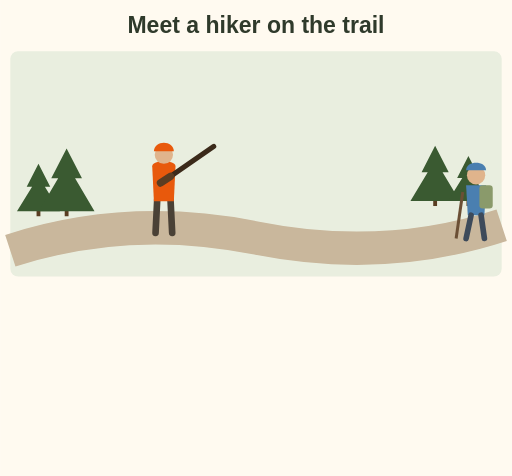
t = 0.00 s
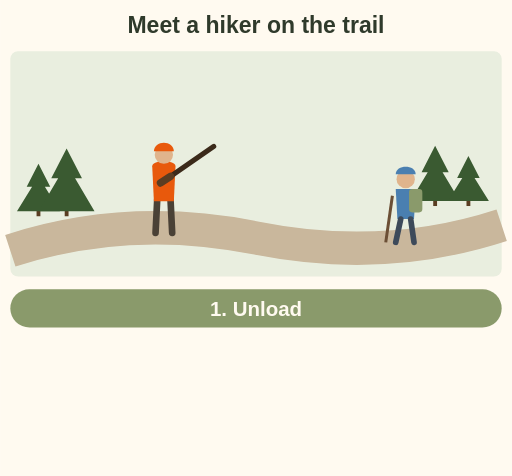
t = 1.50 s
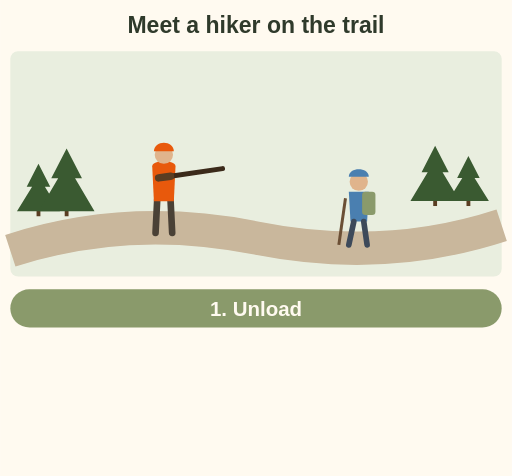
t = 2.50 s
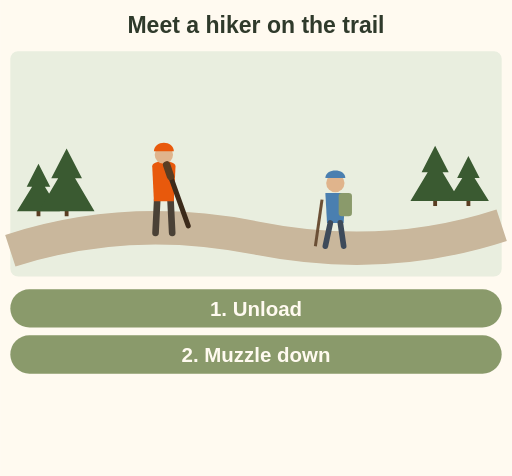
t = 4.00 s
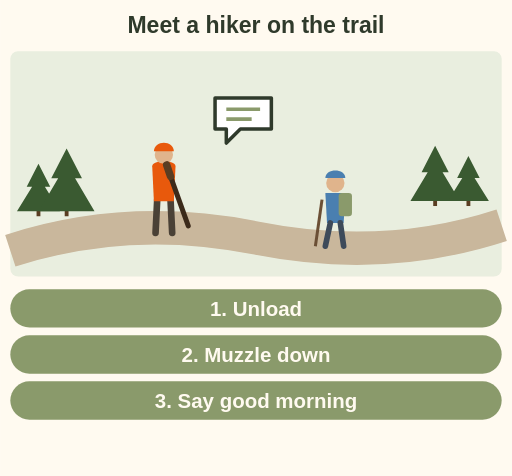
t = 5.00 s
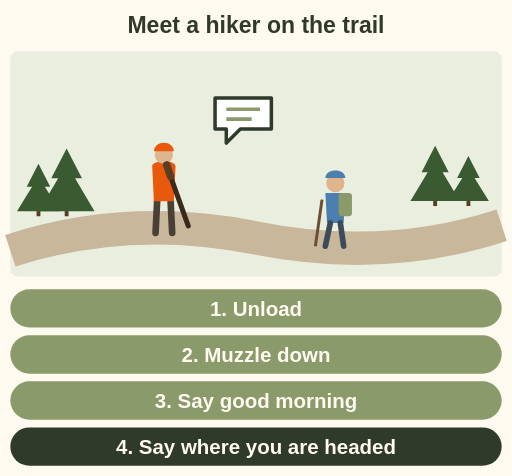
t = 6.50 s

The animated SVG that drew these frames (rendered in a browser with its animation timeline set to each time). Animation: 7 SMIL elements (animateTransform=2,set=5); one cycle of 6.50 s.

<svg xmlns="http://www.w3.org/2000/svg" viewBox="0 0 400 372" font-family="sans-serif" role="img" aria-label="Animation: a hiker walks toward a hunter on a trail. The hunter unloads, swings the muzzle down, says good morning, and says where they are headed.">
<rect width="400" height="372" fill="#fffaf0"/>
<text x="200" y="26" font-size="18" font-weight="bold" fill="#2f3a2b" text-anchor="middle">Meet a hiker on the trail</text>
<rect x="8" y="40" width="384" height="176" rx="6" fill="#e9eedf"/>
<path d="M8 196 Q100 166 200 186 T392 176" stroke="#c9b79c" stroke-width="26" fill="none"/>
<rect x="28.5" y="164.0" width="3" height="5" fill="#5a3d22"/><path d="M30.0 128.0 L39.2 146.0 L35.0 146.0 L46.8 165.0 L13.2 165.0 L25.0 146.0 L20.8 146.0z" fill="#3a5a31"/>
<rect x="50.5" y="164.0" width="3" height="5" fill="#5a3d22"/><path d="M52.0 116.0 L64.0 139.4 L58.6 139.4 L73.8 165.0 L30.2 165.0 L45.4 139.4 L40.0 139.4z" fill="#3a5a31"/>
<rect x="338.5" y="156.0" width="3" height="5" fill="#5a3d22"/><path d="M340.0 114.0 L350.6 134.7 L345.8 134.7 L359.3 157.0 L320.7 157.0 L334.2 134.7 L329.4 134.7z" fill="#3a5a31"/>
<rect x="364.5" y="156.0" width="3" height="5" fill="#5a3d22"/><path d="M366.0 122.0 L374.8 139.1 L370.8 139.1 L382.0 157.0 L350.0 157.0 L361.2 139.1 L357.2 139.1z" fill="#3a5a31"/>
<g><g transform="scale(1.3)"><circle cx="0" cy="-30" r="5.5" fill="#e0b48c"/><path d="M-6 -33 C-6 -39 6 -39 6 -33z" fill="#4a7fb0"/><path d="M-6 -24 H6 L5 -6 H-5z" fill="#4a7fb0"/><rect x="2" y="-24" width="8" height="14" rx="2" fill="#8a9a6b"/><path d="M-3 -6 L-6 8 M3 -6 L5 8" stroke="#3d4a5a" stroke-width="3.4" stroke-linecap="round"/><path d="M-8 -20 L-12 8" stroke="#6b4f35" stroke-width="1.8"/></g><animateTransform attributeName="transform" type="translate" from="372 176" to="262 182" dur="3s" fill="freeze"/></g>
<g transform="translate(128 182) scale(1.3)"><path d="M-4 -20 L-5 0 M4 -20 L5 0" stroke="#4a4136" stroke-width="4" stroke-linecap="round"/><path d="M-7 -40 C-7 -44 7 -44 7 -40 L6 -19 H-6z" fill="#e8590c"/><circle cx="0" cy="-47" r="5.5" fill="#e0b48c"/><path d="M-6 -49 C-6 -56 6 -56 6 -49z" fill="#e8590c"/><g><path d="M4 -34 L30 -52" stroke="#3b2a1a" stroke-width="3" stroke-linecap="round"/><path d="M4 -34 L-2 -30" stroke="#5a3d22" stroke-width="4.5" stroke-linecap="round"/><animateTransform attributeName="transform" type="rotate" values="0 4 -34;0 4 -34;105 4 -34" keyTimes="0;.5;1" dur="4s" fill="freeze"/></g></g>
<g opacity="0"><set attributeName="opacity" to="1" begin="5s" fill="freeze"/><g transform="translate(190 92) scale(1.1)"><path d="M-20 -14 H20 V8 H-2 L-12 18 V8 H-20 Z" fill="#fff" stroke="#2f3a2b" stroke-width="2.5" stroke-linejoin="round"/><path d="M-12 -6 H12 M-12 1 H6" stroke="#8a9a6b" stroke-width="2.5"/></g></g>
<g opacity="0"><set attributeName="opacity" to="1" begin="1.5s" fill="freeze"/><rect x="8" y="226" width="384" height="30" rx="15" fill="#8a9a6b"/><text x="200" y="247" font-size="16" font-weight="bold" fill="#fffaf0" text-anchor="middle">1. Unload</text></g>
<g opacity="0"><set attributeName="opacity" to="1" begin="3.5s" fill="freeze"/><rect x="8" y="262" width="384" height="30" rx="15" fill="#8a9a6b"/><text x="200" y="283" font-size="16" font-weight="bold" fill="#fffaf0" text-anchor="middle">2. Muzzle down</text></g>
<g opacity="0"><set attributeName="opacity" to="1" begin="5s" fill="freeze"/><rect x="8" y="298" width="384" height="30" rx="15" fill="#8a9a6b"/><text x="200" y="319" font-size="16" font-weight="bold" fill="#fffaf0" text-anchor="middle">3. Say good morning</text></g>
<g opacity="0"><set attributeName="opacity" to="1" begin="6.5s" fill="freeze"/><rect x="8" y="334" width="384" height="30" rx="15" fill="#2f3a2b"/><text x="200" y="355" font-size="16" font-weight="bold" fill="#fffaf0" text-anchor="middle">4. Say where you are headed</text></g>
</svg>
